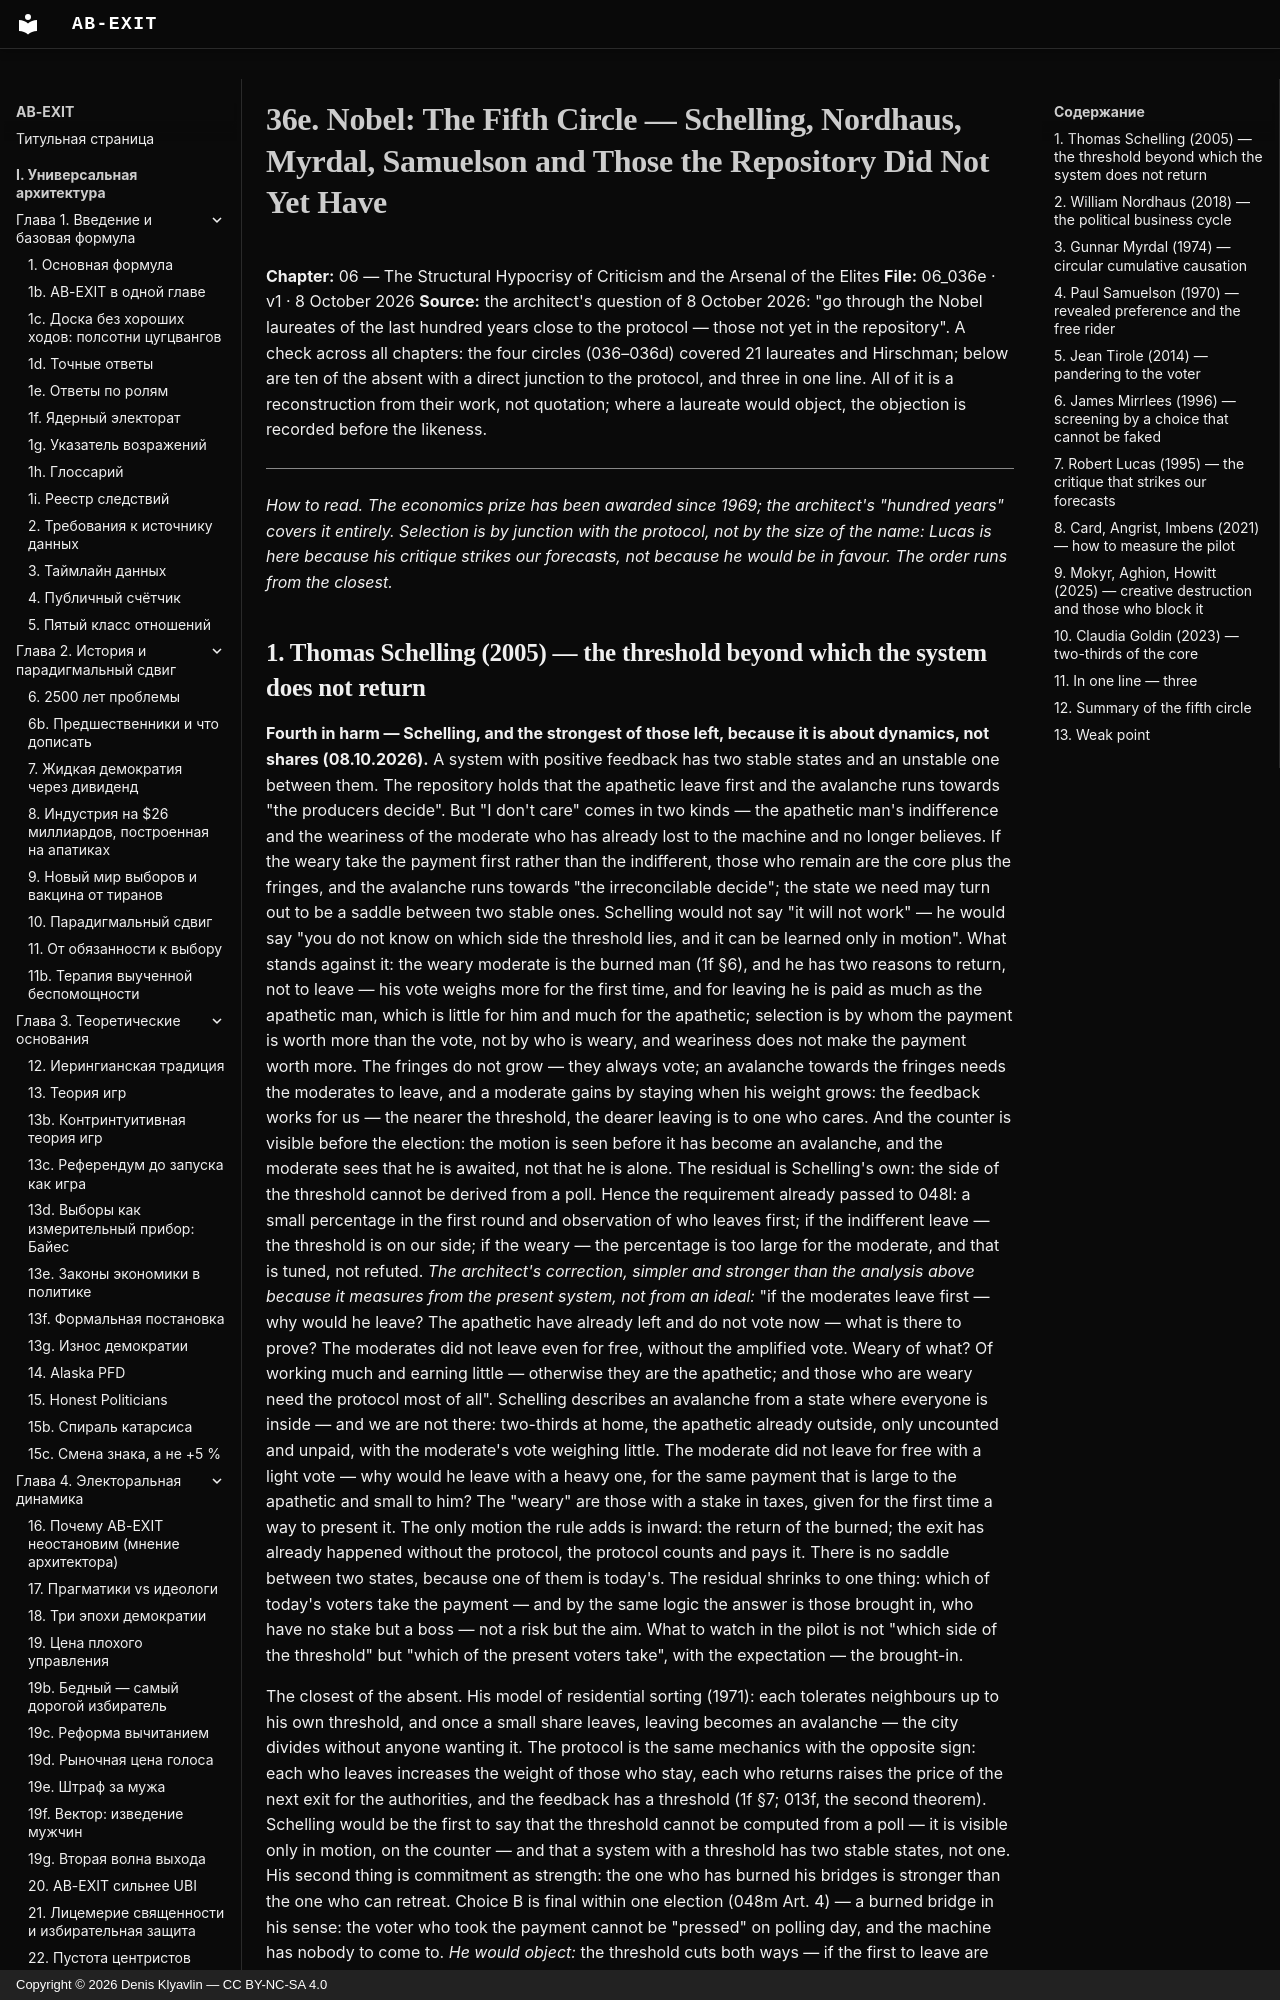

repository: Denis-Kliavlin/ab-exit · page: 06-critique-arsenal/036e-nobel-fifth-circle.en/index.html · generator: mkdocs · copyright: Copyright © 2026 Denis Klyavlin — CC BY-NC-SA 4.0

# 36e. Nobel: The Fifth Circle — Schelling, Nordhaus, Myrdal, Samuelson and Those the Repository Did Not Yet Have

**Chapter:** 06 — The Structural Hypocrisy of Criticism and the Arsenal of the Elites
**File:** 06_036e · v1 · 8 October 2026
**Source:** the architect's question of 8 October 2026: "go through the Nobel laureates of the last hundred years close to the protocol — those not yet in the repository". A check across all chapters: the four circles (036–036d) covered 21 laureates and Hirschman; below are ten of the absent with a direct junction to the protocol, and three in one line. All of it is a reconstruction from their work, not quotation; where a laureate would object, the objection is recorded before the likeness.

---

*How to read. The economics prize has been awarded since 1969; the architect's "hundred years" covers it entirely. Selection is by junction with the protocol, not by the size of the name: Lucas is here because his critique strikes our forecasts, not because he would be in favour. The order runs from the closest.*

## 1. Thomas Schelling (2005) — the threshold beyond which the system does not return

**Fourth in harm — Schelling, and the strongest of those left, because it is about dynamics, not shares (08.10.2026).** A system with positive feedback has two stable states and an unstable one between them. The repository holds that the apathetic leave first and the avalanche runs towards "the producers decide". But "I don't care" comes in two kinds — the apathetic man's indifference and the weariness of the moderate who has already lost to the machine and no longer believes. If the weary take the payment first rather than the indifferent, those who remain are the core plus the fringes, and the avalanche runs towards "the irreconcilable decide"; the state we need may turn out to be a saddle between two stable ones. Schelling would not say "it will not work" — he would say "you do not know on which side the threshold lies, and it can be learned only in motion". What stands against it: the weary moderate is the burned man (1f §6), and he has two reasons to return, not to leave — his vote weighs more for the first time, and for leaving he is paid as much as the apathetic man, which is little for him and much for the apathetic; selection is by whom the payment is worth more than the vote, not by who is weary, and weariness does not make the payment worth more. The fringes do not grow — they always vote; an avalanche towards the fringes needs the moderates to leave, and a moderate gains by staying when his weight grows: the feedback works for us — the nearer the threshold, the dearer leaving is to one who cares. And the counter is visible before the election: the motion is seen before it has become an avalanche, and the moderate sees that he is awaited, not that he is alone. The residual is Schelling's own: the side of the threshold cannot be derived from a poll. Hence the requirement already passed to 048l: a small percentage in the first round and observation of who leaves first; if the indifferent leave — the threshold is on our side; if the weary — the percentage is too large for the moderate, and that is tuned, not refuted. *The architect's correction, simpler and stronger than the analysis above because it measures from the present system, not from an ideal:* "if the moderates leave first — why would he leave? The apathetic have already left and do not vote now — what is there to prove? The moderates did not leave even for free, without the amplified vote. Weary of what? Of working much and earning little — otherwise they are the apathetic; and those who are weary need the protocol most of all". Schelling describes an avalanche from a state where everyone is inside — and we are not there: two-thirds at home, the apathetic already outside, only uncounted and unpaid, with the moderate's vote weighing little. The moderate did not leave for free with a light vote — why would he leave with a heavy one, for the same payment that is large to the apathetic and small to him? The "weary" are those with a stake in taxes, given for the first time a way to present it. The only motion the rule adds is inward: the return of the burned; the exit has already happened without the protocol, the protocol counts and pays it. There is no saddle between two states, because one of them is today's. The residual shrinks to one thing: which of today's voters take the payment — and by the same logic the answer is those brought in, who have no stake but a boss — not a risk but the aim. What to watch in the pilot is not "which side of the threshold" but "which of the present voters take", with the expectation — the brought-in.

The closest of the absent. His model of residential sorting (1971): each tolerates neighbours up to his own threshold, and once a small share leaves, leaving becomes an avalanche — the city divides without anyone wanting it. The protocol is the same mechanics with the opposite sign: each who leaves increases the weight of those who stay, each who returns raises the price of the next exit for the authorities, and the feedback has a threshold (1f §7; 013f, the second theorem). Schelling would be the first to say that the threshold cannot be computed from a poll — it is visible only in motion, on the counter — and that a system with a threshold has two stable states, not one. His second thing is commitment as strength: the one who has burned his bridges is stronger than the one who can retreat. Choice B is final within one election (048m Art. 4) — a burned bridge in his sense: the voter who took the payment cannot be "pressed" on polling day, and the machine has nobody to come to. *He would object:* the threshold cuts both ways — if the first to leave are not the apathetic but the moderates, the avalanche goes the wrong way; hence his demand for a pilot with a small percentage, to see on which side the threshold lies.
